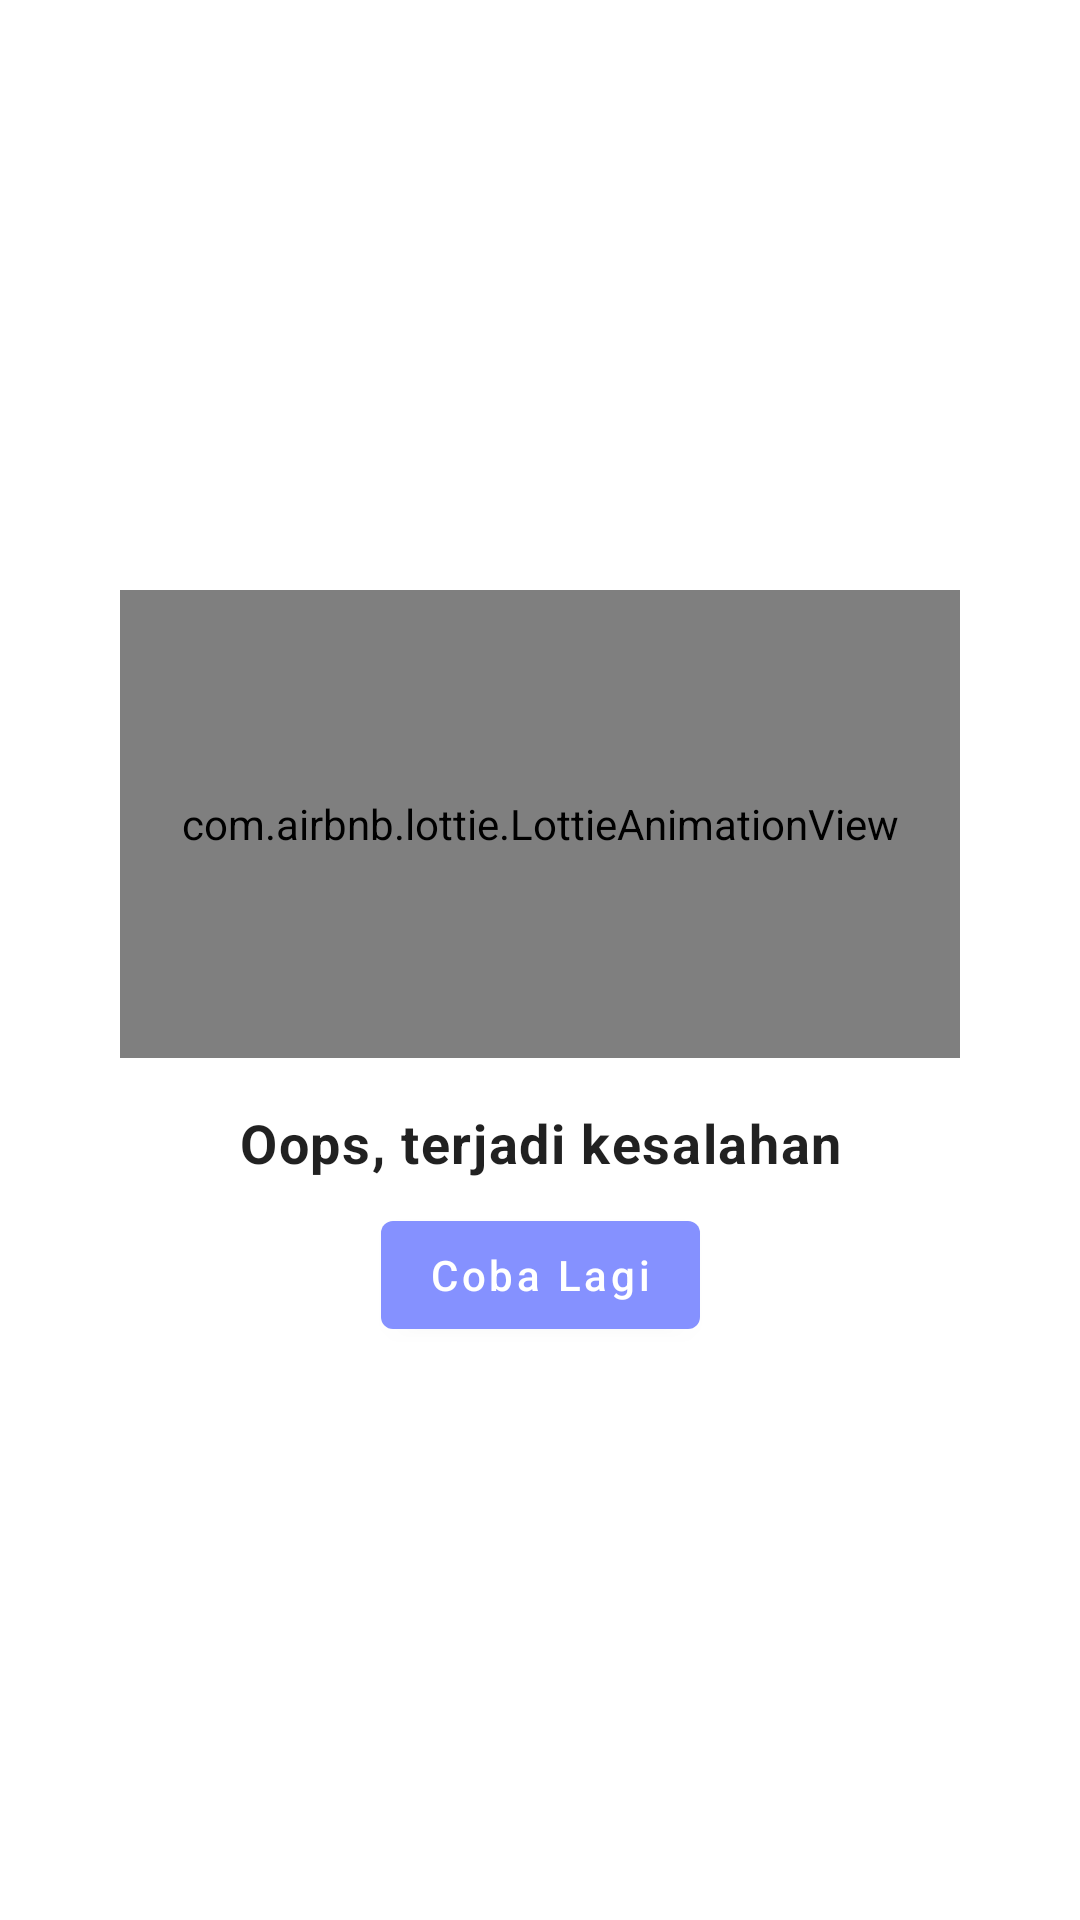

Produce the Android XML layout that renders to this screen, including the resource entries it uses.
<!-- AndroidManifest.xml: application theme Theme.MyGithub -->
<!-- res/layout/content_error.xml -->
<?xml version="1.0" encoding="utf-8"?>
<androidx.constraintlayout.widget.ConstraintLayout xmlns:android="http://schemas.android.com/apk/res/android"
    android:layout_width="match_parent"
    android:layout_height="match_parent"
    xmlns:app="http://schemas.android.com/apk/res-auto"
    android:padding="16dp">

    <com.airbnb.lottie.LottieAnimationView
        android:id="@+id/lottie_anim"
        android:layout_width="280dp"
        android:layout_height="156dp"
        android:scaleType="centerCrop"
        app:lottie_autoPlay="true"
        app:lottie_loop="true"
        app:lottie_rawRes="@raw/oops"
        app:layout_constraintVertical_bias="0.4"
        app:layout_constraintStart_toStartOf="parent"
        app:layout_constraintEnd_toEndOf="parent"
        app:layout_constraintTop_toTopOf="parent"
        app:layout_constraintBottom_toBottomOf="parent"/>

    <TextView
        android:id="@+id/text_title"
        android:layout_width="wrap_content"
        android:layout_height="wrap_content"
        android:layout_marginTop="16dp"
        android:text="@string/something_went_wrong"
        android:textStyle="bold"
        android:textSize="18sp"
        android:textAlignment="center"
        style="@style/TextAppearance.MaterialComponents.Body1"
        app:layout_constraintTop_toBottomOf="@id/lottie_anim"
        app:layout_constraintStart_toStartOf="parent"
        app:layout_constraintEnd_toEndOf="parent"/>

    <com.google.android.material.button.MaterialButton
        android:id="@+id/btn_retry"
        android:layout_width="wrap_content"
        android:layout_height="wrap_content"
        android:layout_marginTop="8dp"
        android:text="@string/try_again"
        android:textAllCaps="false"
        app:layout_constraintEnd_toEndOf="@+id/text_title"
        app:layout_constraintStart_toStartOf="@+id/text_title"
        app:layout_constraintTop_toBottomOf="@+id/text_title" />

</androidx.constraintlayout.widget.ConstraintLayout>
<!-- resources referenced by this layout -->
<resources>
  <string name="something_went_wrong">Oops, terjadi kesalahan</string>
  <string name="try_again">Coba Lagi</string>
  <style name="Theme.MyGithub" parent="Theme.MaterialComponents.Light.NoActionBar">
          
          <item name="colorPrimary">@color/blue_200</item>
          <item name="colorPrimaryVariant">@color/white</item>
          <item name="colorOnPrimary">@color/white</item>
          
          <item name="colorSecondary">@color/black</item>
          <item name="colorSecondaryVariant">@color/teal_700</item>
          <item name="colorOnSecondary">@color/black</item>
          
          <item name="android:statusBarColor">?attr/colorPrimaryVariant</item>
          <item name="android:windowLightStatusBar" tools:targetApi="m">true</item>
          
          <item name="drawerArrowStyle">@style/DrawerStyle</item>
      </style>
  <color name="blue_200">#8591FF</color>
  <color name="white">#FFFFFFFF</color>
  <color name="black">#FF000000</color>
  <color name="teal_700">#FF018786</color>
  <style name="DrawerStyle" parent="Widget.AppCompat.DrawerArrowToggle">
          <item name="spinBars">true</item>
          <item name="color">@color/gray</item>
      </style>
  <color name="gray">#444444</color>
</resources>
